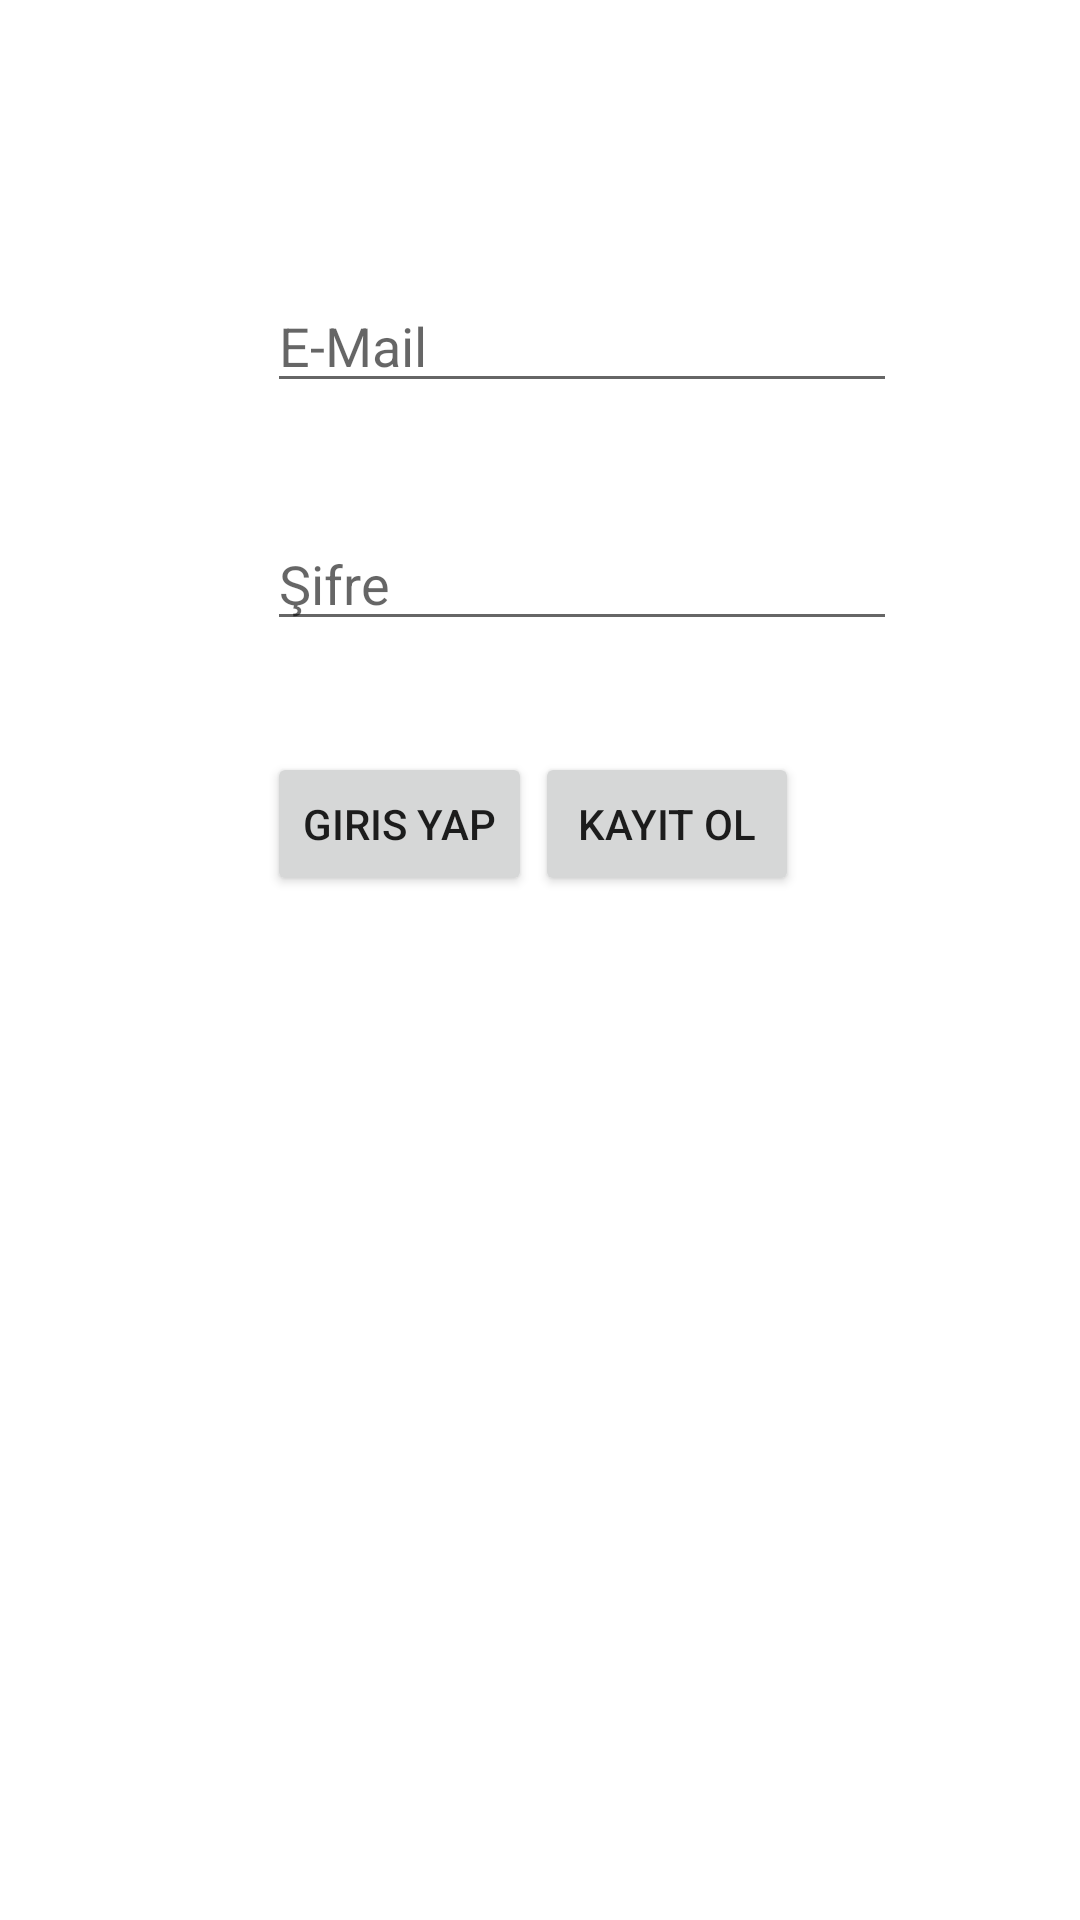

Reconstruct the res/layout file that produces this screen, plus the resources it refers to.
<!-- AndroidManifest.xml: application theme Theme.FirebaseFotoğrafPaylaşma -->
<!-- res/layout/activity_main.xml -->
<?xml version="1.0" encoding="utf-8"?>
<androidx.constraintlayout.widget.ConstraintLayout xmlns:android="http://schemas.android.com/apk/res/android"
    xmlns:app="http://schemas.android.com/apk/res-auto"
    xmlns:tools="http://schemas.android.com/tools"
    android:layout_width="match_parent"
    android:layout_height="match_parent"
    tools:context=".activity.MainActivity">

    <EditText
        android:id="@+id/emailText"
        android:layout_width="wrap_content"
        android:layout_height="wrap_content"
        android:layout_marginTop="93dp"
        android:ems="10"
        android:hint="E-Mail"
        android:inputType="textEmailAddress"
        app:layout_constraintStart_toStartOf="@+id/sifreText"
        app:layout_constraintTop_toTopOf="parent" />

    <EditText
        android:id="@+id/sifreText"
        android:layout_width="wrap_content"
        android:layout_height="wrap_content"
        android:layout_marginTop="38dp"
        android:ems="10"
        android:hint="Şifre"
        android:inputType="textPassword"
        app:layout_constraintStart_toStartOf="@+id/giris"
        app:layout_constraintTop_toBottomOf="@+id/emailText" />

    <Button
        android:id="@+id/giris"
        android:layout_width="wrap_content"
        android:layout_height="wrap_content"
        android:layout_marginEnd="1dp"
        android:onClick="giris"
        android:text="Giris Yap"
        app:layout_constraintBaseline_toBaselineOf="@+id/kayıt"
        app:layout_constraintEnd_toStartOf="@+id/kayıt"
        app:layout_constraintHorizontal_chainStyle="packed"
        app:layout_constraintStart_toStartOf="parent" />

    <Button
        android:id="@+id/kayıt"
        android:layout_width="wrap_content"
        android:layout_height="wrap_content"
        android:layout_marginTop="37dp"
        android:layout_marginEnd="5dp"
        android:onClick="kayit"
        android:text="Kayıt Ol"
        app:layout_constraintEnd_toEndOf="parent"
        app:layout_constraintStart_toEndOf="@+id/giris"
        app:layout_constraintTop_toBottomOf="@+id/sifreText" />
</androidx.constraintlayout.widget.ConstraintLayout>
<!-- resources referenced by this layout -->
<resources>
  <style name="Theme.FirebaseFotoğrafPaylaşma" parent="Theme.MaterialComponents.DayNight.DarkActionBar">
          
          <item name="colorPrimary">@color/purple_500</item>
          <item name="colorPrimaryVariant">@color/purple_700</item>
          <item name="colorOnPrimary">@color/white</item>
          
          <item name="colorSecondary">@color/teal_200</item>
          <item name="colorSecondaryVariant">@color/teal_700</item>
          <item name="colorOnSecondary">@color/black</item>
          
          <item name="android:statusBarColor" tools:targetApi="l">?attr/colorPrimaryVariant</item>
          
      </style>
  <!-- not gathered from this repository: default colours our renderer supplied (Android Studio template values) -->
  <color name="purple_500">#FF6200EE</color>
  <color name="purple_700">#FF3700B3</color>
  <color name="teal_200">#FF03DAC5</color>
  <color name="teal_700">#FF018786</color>
  <color name="black">#FF000000</color>
  <color name="white">#FFFFFFFF</color>
</resources>
